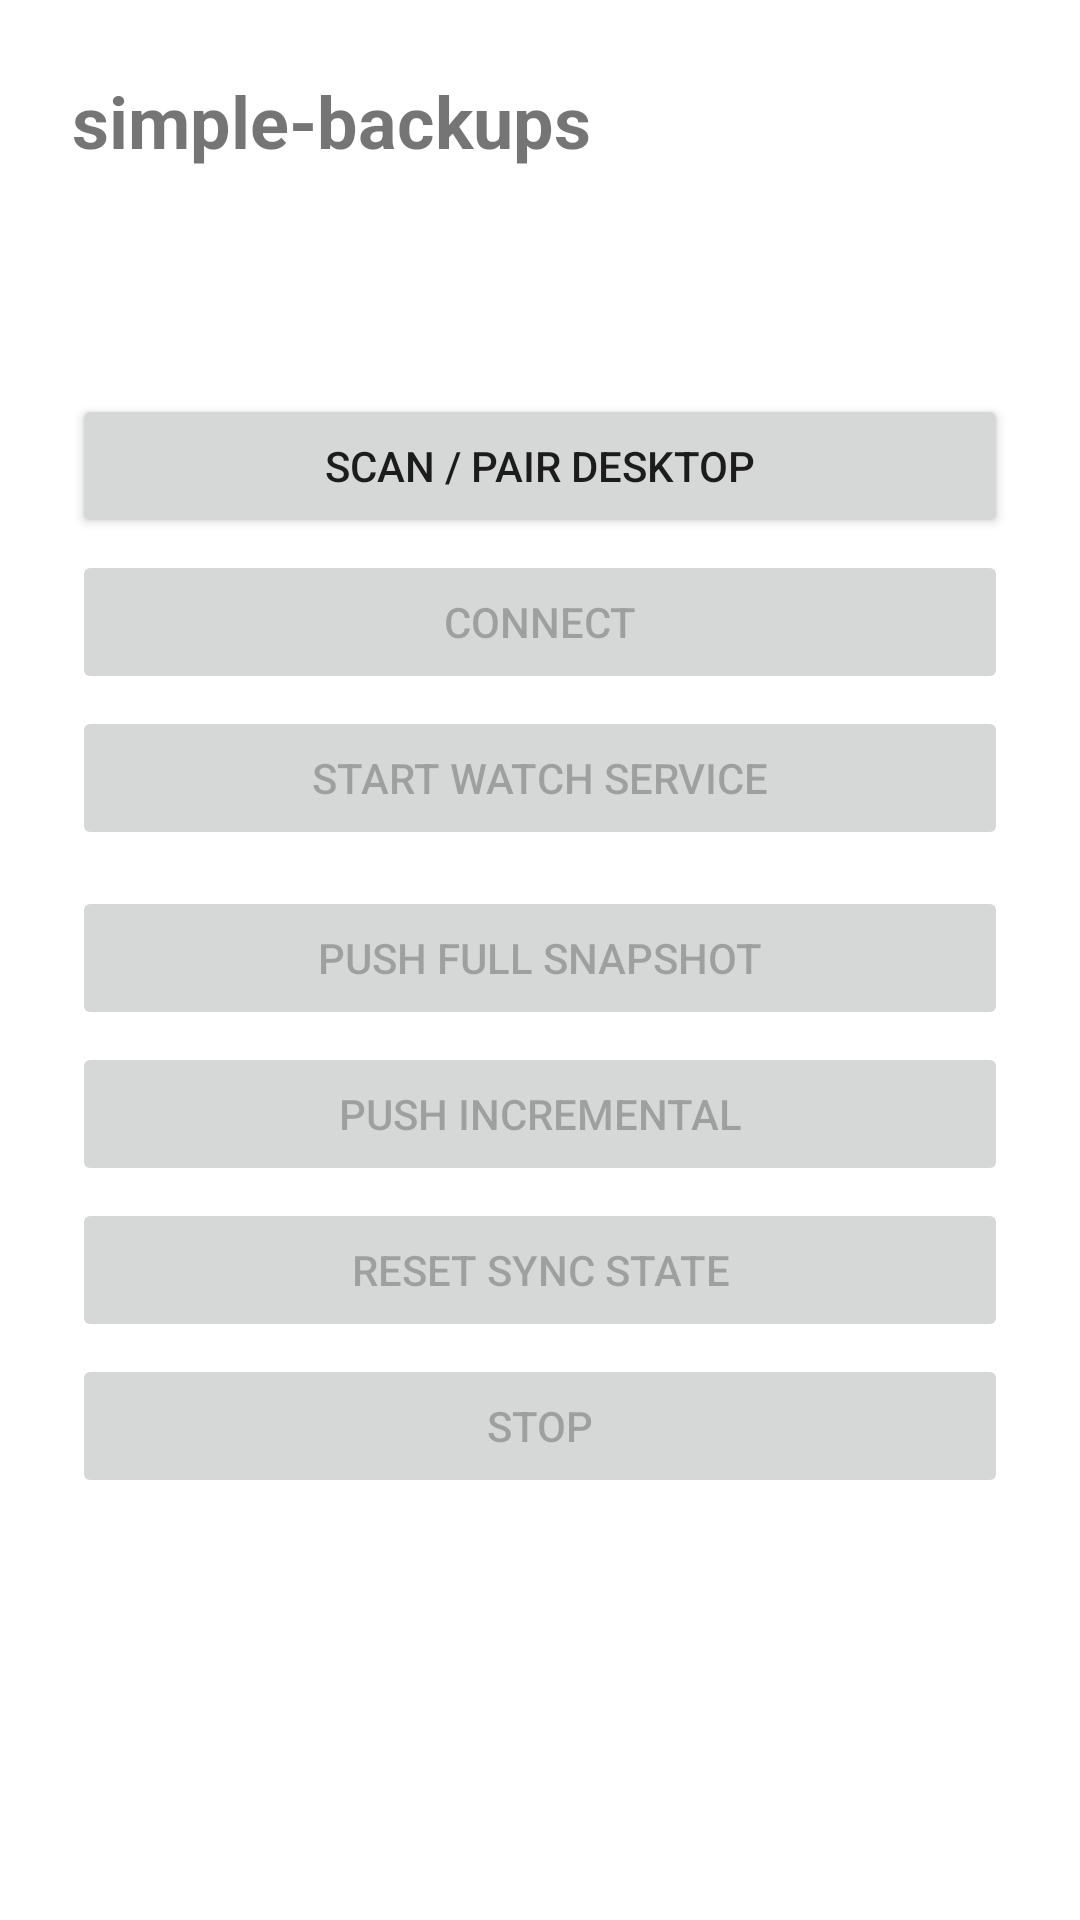

The Android layout XML behind this screen, and the referenced resources:
<!-- AndroidManifest.xml: application theme Theme.SimpleBackups -->
<!-- res/layout/activity_main.xml -->
<?xml version="1.0" encoding="utf-8"?>
<ScrollView xmlns:android="http://schemas.android.com/apk/res/android"
    android:layout_width="match_parent"
    android:layout_height="match_parent">

<LinearLayout
    android:layout_width="match_parent"
    android:layout_height="wrap_content"
    android:orientation="vertical"
    android:padding="24dp">

    <TextView
        android:layout_width="wrap_content"
        android:layout_height="wrap_content"
        android:text="simple-backups"
        android:textSize="24sp"
        android:textStyle="bold"
        android:layout_marginBottom="8dp" />

    <TextView
        android:id="@+id/fingerprint_text"
        android:layout_width="match_parent"
        android:layout_height="wrap_content"
        android:textSize="11sp"
        android:fontFamily="monospace"
        android:layout_marginBottom="8dp" />

    <TextView
        android:id="@+id/status_text"
        android:layout_width="match_parent"
        android:layout_height="wrap_content"
        android:textSize="12sp"
        android:fontFamily="monospace"
        android:background="@android:color/background_light"
        android:padding="8dp"
        android:layout_marginBottom="12dp" />

    <Button
        android:id="@+id/btn_scan_peer"
        android:layout_width="match_parent"
        android:layout_height="wrap_content"
        android:text="Scan / pair desktop"
        android:layout_marginBottom="4dp" />

    <Button
        android:id="@+id/btn_connect"
        android:layout_width="match_parent"
        android:layout_height="wrap_content"
        android:text="Connect"
        android:enabled="false"
        android:layout_marginBottom="4dp" />

    <Button
        android:id="@+id/btn_toggle_service"
        android:layout_width="match_parent"
        android:layout_height="wrap_content"
        android:text="Start watch service"
        android:enabled="false"
        android:layout_marginBottom="12dp" />

    <Button
        android:id="@+id/btn_full_backup"
        android:layout_width="match_parent"
        android:layout_height="wrap_content"
        android:text="Push full snapshot"
        android:enabled="false"
        android:layout_marginBottom="4dp" />

    <Button
        android:id="@+id/btn_lite_backup"
        android:layout_width="match_parent"
        android:layout_height="wrap_content"
        android:text="Push incremental"
        android:enabled="false"
        android:layout_marginBottom="4dp" />

    <Button
        android:id="@+id/btn_reset_log"
        android:layout_width="match_parent"
        android:layout_height="wrap_content"
        android:text="Reset sync state"
        android:enabled="false"
        android:layout_marginBottom="4dp" />

    <Button
        android:id="@+id/btn_stop_backup"
        android:layout_width="match_parent"
        android:layout_height="wrap_content"
        android:text="Stop"
        android:enabled="false" />

</LinearLayout>
</ScrollView>
<!-- resources referenced by this layout -->
<resources>
  <style name="Theme.SimpleBackups" parent="Theme.MaterialComponents.DayNight.DarkActionBar">
          <item name="colorPrimary">@color/primary</item>
          <item name="colorPrimaryVariant">@color/primary_dark</item>
          <item name="colorOnPrimary">@android:color/white</item>
      </style>
  <color name="primary">#1976D2</color>
  <color name="primary_dark">#1565C0</color>
</resources>
